Run: headless pygame with SDL's dummy video driver; simulated clock (each Clock.tick advances the game by its frame time, no real sleeping); random seed 0; keys injected as events and as key.get_pressed() state; mouse plan: one left click at the window centre at the start of phase 2, then a move to the lower-right quarter at the start of phase 3.
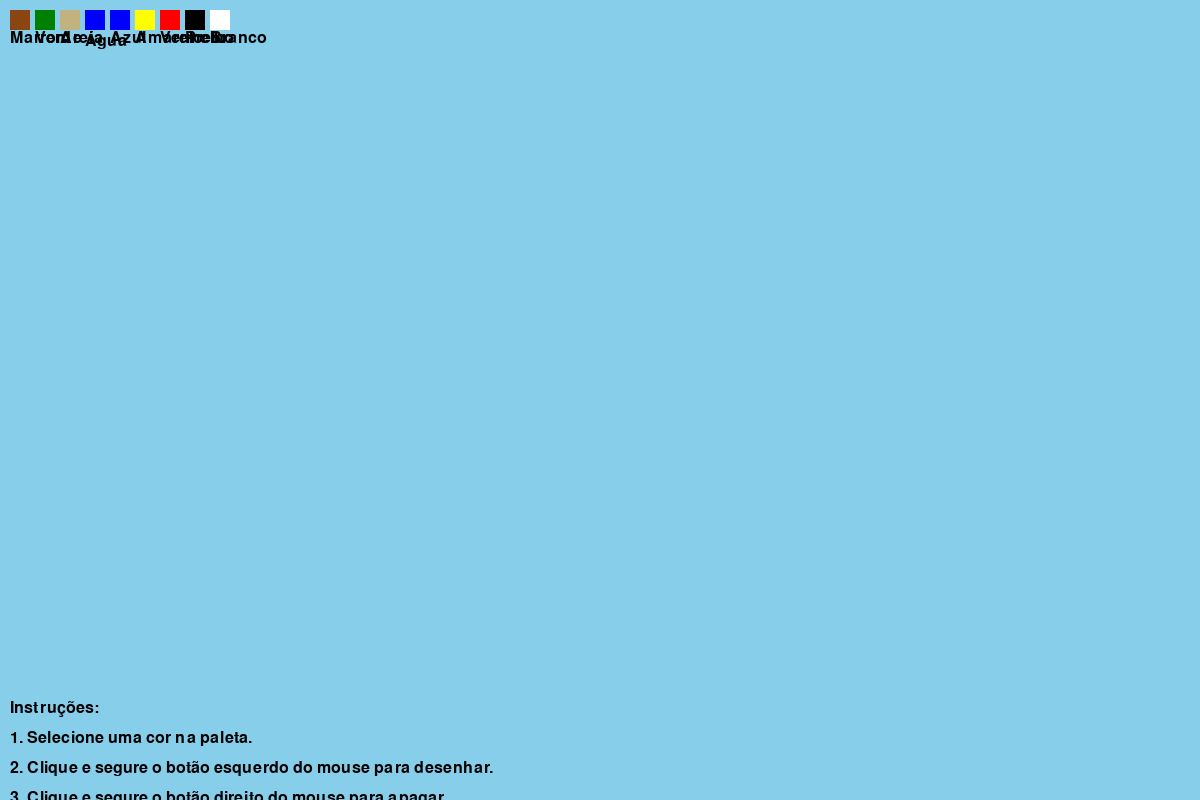
Frame 1 of 4 · flips 1–60 · no input
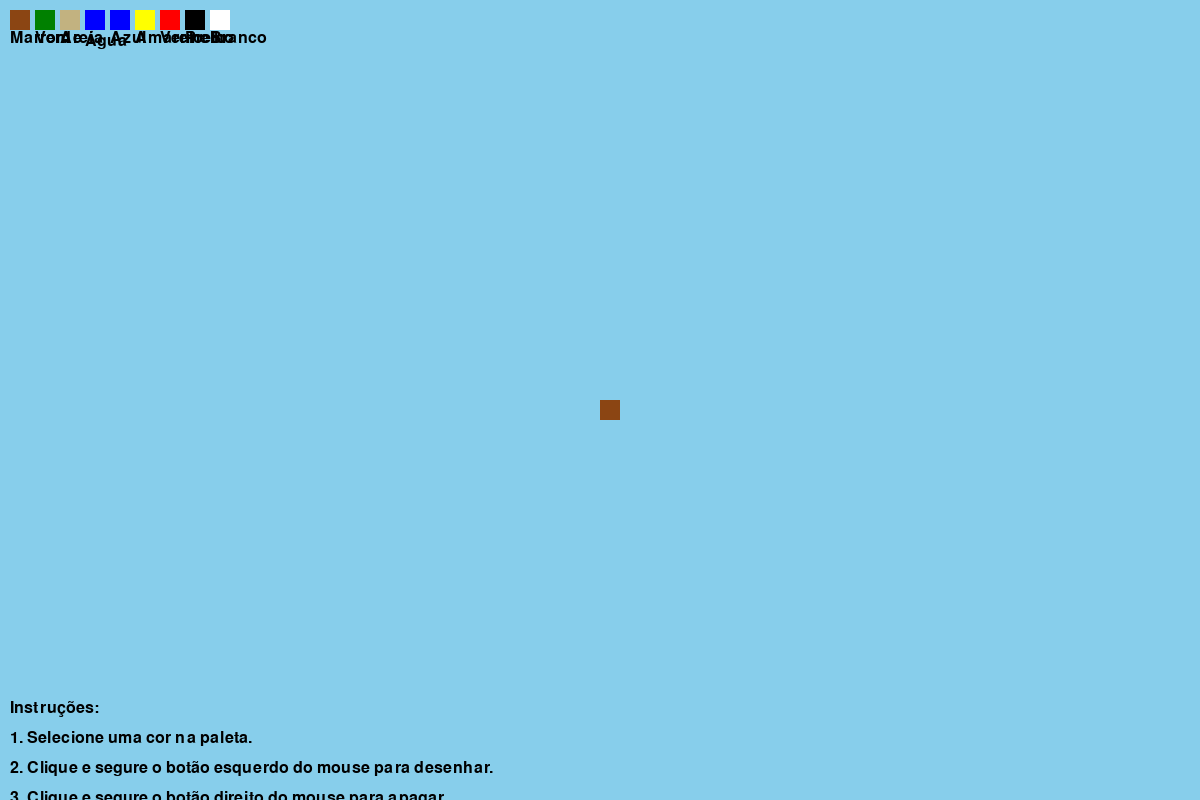
Frame 2 of 4 · flips 61–180 · clicked the window centre · tapped SPACE, RETURN · held RIGHT (→), D
Frame 3 of 4 · flips 181–300 · moved the mouse to the lower-right quarter · held DOWN (↓), S · screen unchanged from frame 2, image omitted
Frame 4 of 4 · flips 301–420 · held LEFT (←), A, UP (↑), W · screen unchanged from frame 3, image omitted

The pygame program that drew these frames:

import pygame
import sys

# Configurações
WIDTH, HEIGHT = 1200, 800
BLOCK_SIZE = 20
BACKGROUND_COLOR = (135, 206, 235)

# Cores disponíveis
COLORS = {
    "Marrom": (139, 69, 19),
    "Verde": (0, 128, 0),
    "Areia": (194, 178, 128),
    "Água": (0, 0, 255),
    "Azul": (0, 0, 255),
    "Amarelo": (255, 255, 0),
    "Vermelho": (255, 0, 0),
    "Preto": (0, 0, 0),
    "Branco": (255, 255, 255),
}

# Inicializa Pygame
pygame.init()
screen = pygame.display.set_mode((WIDTH, HEIGHT))
pygame.display.set_caption("Mini Paint 2D")

# Grade para os blocos
grid = {}
current_color = COLORS["Marrom"]
    
def draw_grid():
    for (x, y) in grid.keys():
        pygame.draw.rect(screen, grid[(x, y)], (x * BLOCK_SIZE, y * BLOCK_SIZE, BLOCK_SIZE, BLOCK_SIZE))

def draw_color_palette():
    for i, (name, color) in enumerate(COLORS.items()):
        pygame.draw.rect(screen, color, (10 + i * (BLOCK_SIZE + 5), 10, BLOCK_SIZE, BLOCK_SIZE))
        font = pygame.font.Font(None, 24)
        text = font.render(name, True, (0, 0, 0))
        screen.blit(text, (10 + i * (BLOCK_SIZE + 5), 10 + BLOCK_SIZE))

def draw_instructions():
    font = pygame.font.Font(None, 24)
    instructions = [
        "Instruções:",
        "1. Selecione uma cor na paleta.",
        "2. Clique e segure o botão esquerdo do mouse para desenhar.",
        "3. Clique e segure o botão direito do mouse para apagar.",
        "4. Pressione 'Esc' para sair."
    ]
    for i, line in enumerate(instructions):
        text = font.render(line, True, (0, 0, 0))
        screen.blit(text, (10, HEIGHT - 100 + i * 30))  # Ajuste a posição na parte inferior

def main():
    global current_color
    left_mouse_pressed = False
    right_mouse_pressed = False

    while True:
        screen.fill(BACKGROUND_COLOR)
        draw_grid()
        draw_color_palette()
        draw_instructions()

        for event in pygame.event.get():
            if event.type == pygame.QUIT:
                pygame.quit()
                sys.exit()
            elif event.type == pygame.MOUSEBUTTONDOWN:
                pos = pygame.mouse.get_pos()
                if pos[1] <= BLOCK_SIZE + 10:  # Verifica se o clique foi na paleta de cores
                    index = (pos[0] - 10) // (BLOCK_SIZE + 5)
                    if 0 <= index < len(COLORS):
                        current_color = list(COLORS.values())[index]
                else:
                    grid_x = pos[0] // BLOCK_SIZE
                    grid_y = pos[1] // BLOCK_SIZE

                    if event.button == 1:  # Botão esquerdo do mouse
                        left_mouse_pressed = True
                        grid[(grid_x, grid_y)] = current_color
                    elif event.button == 3:  # Botão direito do mouse
                        right_mouse_pressed = True
                        grid.pop((grid_x, grid_y), None)

            elif event.type == pygame.MOUSEBUTTONUP:
                if event.button == 1:
                    left_mouse_pressed = False
                elif event.button == 3:
                    right_mouse_pressed = False

            # Pressionar 'Esc' para sair
            elif event.type == pygame.KEYDOWN:
                if event.key == pygame.K_ESCAPE:
                    pygame.quit()
                    sys.exit()

        # Desenhar blocos enquanto o botão esquerdo do mouse estiver pressionado
        if left_mouse_pressed:
            pos = pygame.mouse.get_pos()
            grid_x = pos[0] // BLOCK_SIZE
            grid_y = pos[1] // BLOCK_SIZE
            grid[(grid_x, grid_y)] = current_color

        # Apagar blocos enquanto o botão direito do mouse estiver pressionado
        if right_mouse_pressed:
            pos = pygame.mouse.get_pos()
            grid_x = pos[0] // BLOCK_SIZE
            grid_y = pos[1] // BLOCK_SIZE
            grid.pop((grid_x, grid_y), None)

        pygame.display.flip()

if __name__ == "__main__":
    main()
